Labelled photos from "Dataset_split", an image-classification folder in 909meters/transfer-learning-kazakh-ornaments. The possible labels are: flora, geo, zoo.

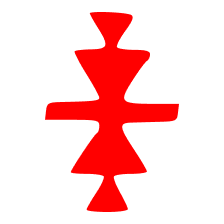
Label: geo

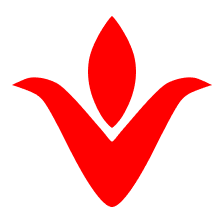
Label: flora

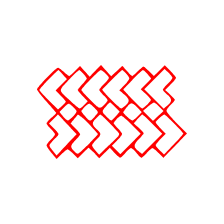
Label: geo

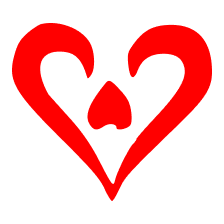
Label: zoo

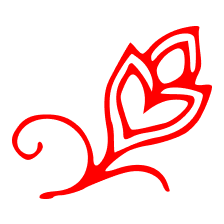
Label: flora

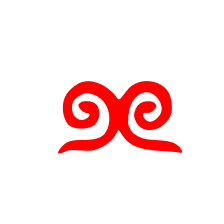
Label: zoo
